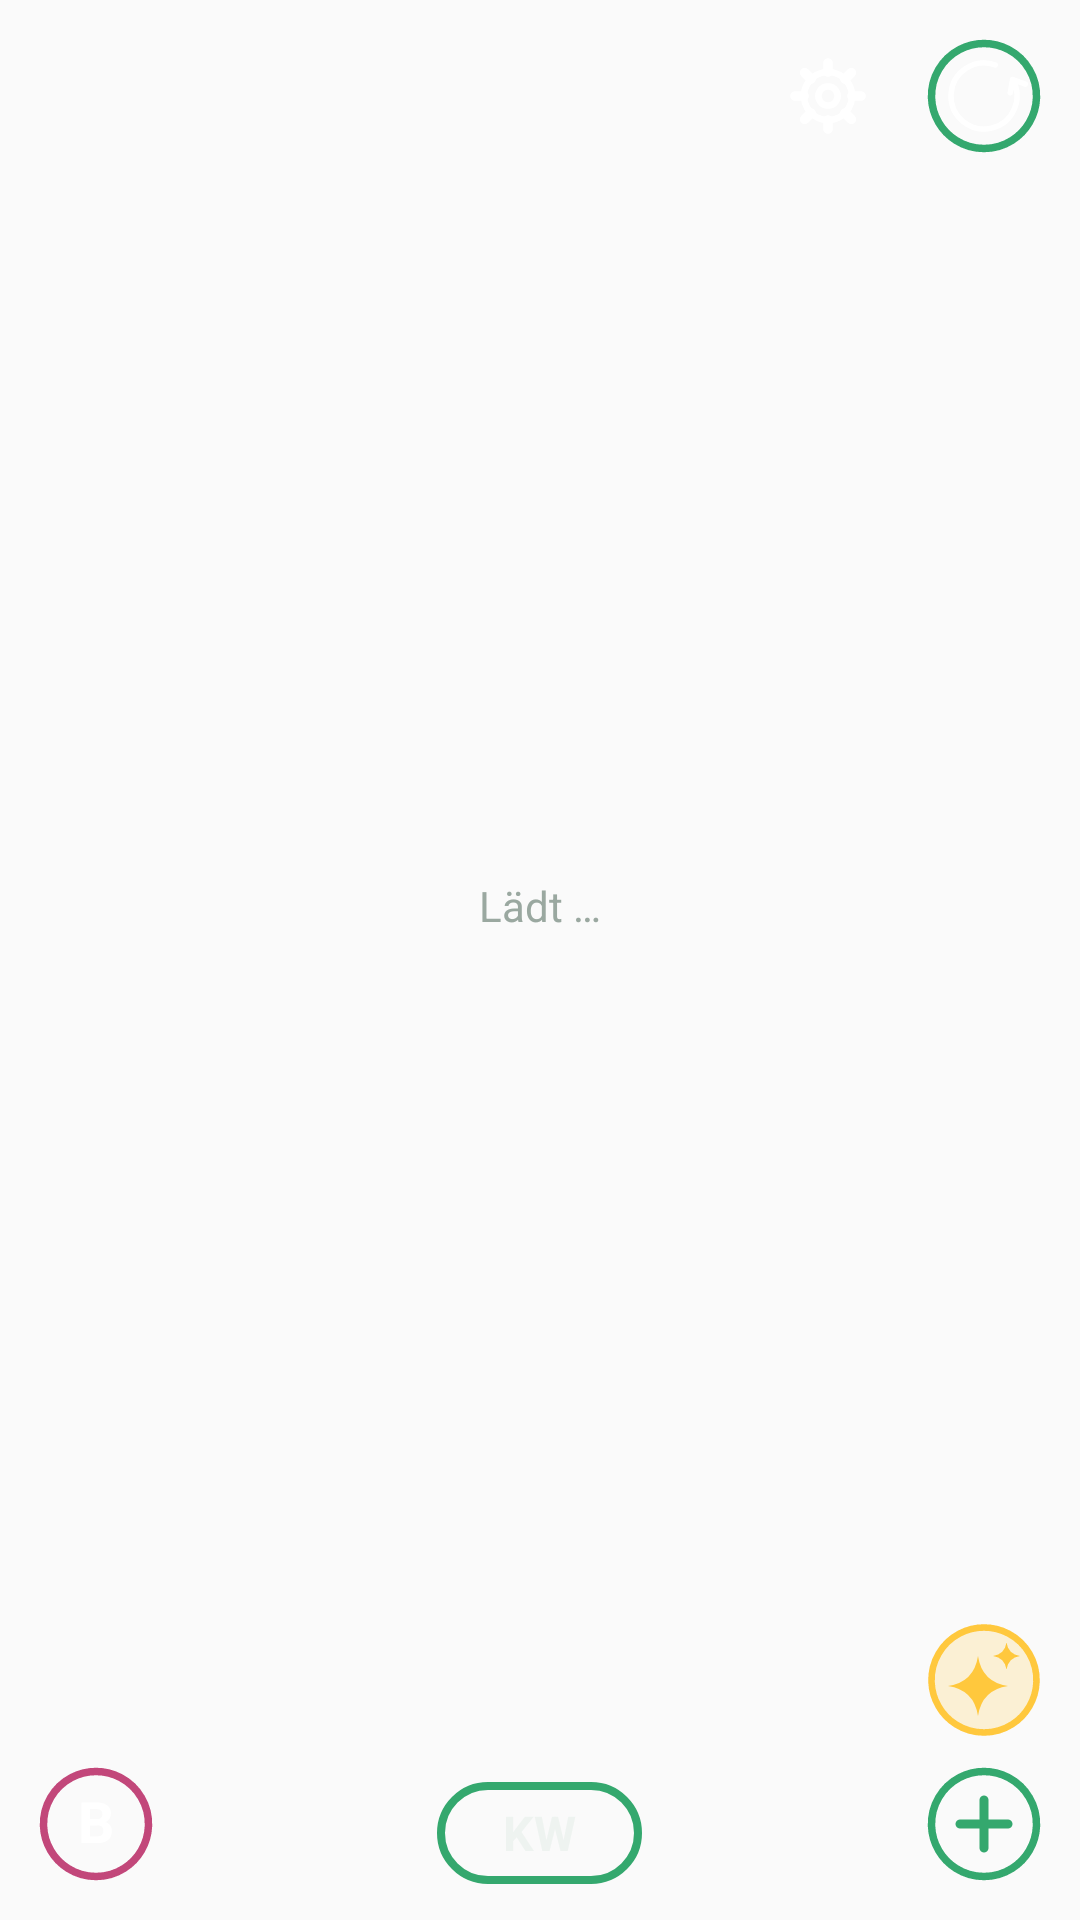

Produce the Android XML layout that renders to this screen, including the resource entries it uses.
<!-- AndroidManifest.xml: application theme AppTheme -->
<!-- res/layout/widget.xml -->
<?xml version="1.0" encoding="utf-8"?>
<LinearLayout xmlns:android="http://schemas.android.com/apk/res/android"
    android:id="@+id/root"
    android:layout_width="match_parent"
    android:layout_height="match_parent"
    android:orientation="vertical"
    android:background="@drawable/bg"
    android:padding="12dp">

    <LinearLayout
        android:id="@+id/head"
        android:layout_width="match_parent"
        android:layout_height="wrap_content"
        android:gravity="top"
        android:orientation="horizontal">

        <TextView
            android:id="@+id/date"
            android:layout_width="0dp"
            android:layout_height="40dp"
            android:gravity="center_vertical"
            android:autoSizeTextType="uniform"
            android:autoSizeMinTextSize="12sp"
            android:autoSizeMaxTextSize="17sp"
            android:layout_weight="1"
            android:maxLines="1"
            android:ellipsize="end"
            android:textColor="@color/fg"
            android:textSize="17sp"
            android:textStyle="bold" />


        
        <ImageView
            android:id="@+id/update"
            android:layout_width="40dp"
            android:layout_height="40dp"
            android:layout_marginEnd="12dp"
            android:contentDescription="Neue Version installieren"
            android:scaleType="fitCenter"
            android:src="@drawable/ring_update"
            android:visibility="gone" />

        
        <ImageView
            android:id="@+id/settings"
            android:layout_width="40dp"
            android:layout_height="40dp"
            android:layout_marginEnd="12dp"
            android:contentDescription="Einstellungen"
            android:scaleType="fitCenter"
            android:src="@drawable/ic_gear" />

        <ImageView
            android:id="@+id/home"
            android:layout_width="40dp"
            android:layout_height="40dp"
            android:layout_marginEnd="18dp"
            android:contentDescription="Home-Modus"
            android:scaleType="fitCenter"
            android:src="@drawable/ring_home_off"
            android:visibility="gone" />

        
        <LinearLayout
            android:id="@+id/refresh"
            android:layout_width="wrap_content"
            android:layout_height="wrap_content"
            android:gravity="center_horizontal"
            android:orientation="vertical"
            android:contentDescription="Aktualisieren">

            <ImageView
                android:layout_width="40dp"
                android:layout_height="40dp"
                android:scaleType="fitCenter"
                android:src="@drawable/ring_refresh" />

            <TextView
                android:id="@+id/stamp"
                android:layout_width="wrap_content"
                android:layout_height="wrap_content"
                android:includeFontPadding="false"
                android:textColor="@color/fg"
                android:textSize="12sp"
                android:textStyle="bold" />
        </LinearLayout>
    </LinearLayout>

    <FrameLayout
        android:layout_width="match_parent"
        android:layout_height="0dp"
        android:layout_weight="1"
        android:layout_marginTop="4dp">

        <ListView
            android:id="@+id/list"
            android:layout_width="match_parent"
            android:layout_height="match_parent"
            android:divider="@null"
            android:dividerHeight="0dp" />

        <TextView
            android:id="@+id/empty"
            android:layout_width="match_parent"
            android:layout_height="match_parent"
            android:gravity="center"
            android:text="Lädt …"
            android:textColor="@color/muted"
            android:textSize="14sp" />
    </FrameLayout>

    
    <LinearLayout
        android:id="@+id/bdnav"
        android:layout_width="match_parent"
        android:layout_height="wrap_content"
        android:layout_marginTop="4dp"
        android:gravity="center"
        android:orientation="horizontal"
        android:visibility="gone">

        <TextView
            android:id="@+id/bdprev"
            android:layout_width="56dp"
            android:layout_height="40dp"
            android:gravity="center"
            android:includeFontPadding="false"
            android:text="◀"
            android:textColor="#FFFFFF"
            android:textSize="26sp" />

        <TextView
            android:id="@+id/bdpage"
            android:layout_width="84dp"
            android:layout_height="40dp"
            android:gravity="center"
            android:textColor="#FFFFFF"
            android:textSize="16sp"
            android:textStyle="bold" />

        <TextView
            android:id="@+id/bdnext"
            android:layout_width="56dp"
            android:layout_height="40dp"
            android:gravity="center"
            android:includeFontPadding="false"
            android:text="▶"
            android:textColor="#FFFFFF"
            android:textSize="26sp" />
    </LinearLayout>

    
    <LinearLayout
        android:id="@+id/quick"
        android:layout_width="match_parent"
        android:layout_height="wrap_content"
        android:layout_marginTop="6dp"
        android:gravity="bottom"
        android:orientation="horizontal">

        <FrameLayout
            android:id="@+id/q_bdays"
            android:layout_width="40dp"
            android:layout_height="40dp"
            android:contentDescription="Geburtstage">

            <ImageView
                android:id="@+id/q_bdring"
                android:layout_width="match_parent"
                android:layout_height="match_parent"
                android:scaleType="fitCenter"
                android:src="@drawable/ring_bd" />

            <TextView
                android:layout_width="match_parent"
                android:layout_height="match_parent"
                android:gravity="center"
                android:includeFontPadding="false"
                android:text="B"
                android:textColor="#FFFFFF"
                android:textSize="19sp"
                android:textStyle="bold" />

            
            <TextView
                android:id="@+id/q_bdn"
                android:layout_width="wrap_content"
                android:layout_height="16dp"
                android:layout_gravity="top|end"
                android:minWidth="16dp"
                android:paddingStart="3dp"
                android:paddingEnd="3dp"
                android:gravity="center"
                android:includeFontPadding="false"
                android:background="@drawable/bd_badge"
                android:textColor="#111111"
                android:textSize="10sp"
                android:textStyle="bold"
                android:visibility="gone" />
        </FrameLayout>

        <TextView
            android:layout_width="0dp"
            android:layout_height="1dp"
            android:layout_weight="1" />

        <TextView
            android:id="@+id/weekprev"
            android:layout_width="44dp"
            android:layout_height="40dp"
            android:gravity="center"
            android:includeFontPadding="false"
            android:text="◀"
            android:textColor="#FFFFFF"
            android:textSize="26sp"
            android:visibility="invisible" />

        
        <LinearLayout
            android:layout_width="wrap_content"
            android:layout_height="wrap_content"
            android:layout_marginStart="6dp"
            android:layout_marginEnd="6dp"
            android:gravity="center_horizontal"
            android:orientation="vertical">

            <TextView
                android:id="@+id/weekyear"
                android:layout_width="wrap_content"
                android:layout_height="wrap_content"
                android:textColor="@color/fg"
                android:textSize="13sp"
                android:textStyle="bold"
                android:visibility="gone" />

            <TextView
                android:id="@+id/weeklabel"
                android:layout_width="wrap_content"
                android:layout_height="34dp"
                android:paddingStart="22dp"
                android:paddingEnd="22dp"
                android:background="@drawable/kw_off"
                android:gravity="center"
                android:maxLines="1"
                android:text="KW"
                android:textColor="@color/fg"
                android:textSize="16sp"
                android:textStyle="bold" />
        </LinearLayout>

        <TextView
            android:id="@+id/weeknext"
            android:layout_width="44dp"
            android:layout_height="40dp"
            android:gravity="center"
            android:includeFontPadding="false"
            android:text="▶"
            android:textColor="#FFFFFF"
            android:textSize="26sp"
            android:visibility="invisible" />

        <TextView
            android:layout_width="0dp"
            android:layout_height="1dp"
            android:layout_weight="1" />

        
        <LinearLayout
            android:layout_width="wrap_content"
            android:layout_height="wrap_content"
            android:orientation="vertical">

            <ImageView
                android:id="@+id/ask"
                android:layout_width="40dp"
                android:layout_height="40dp"
                android:layout_marginBottom="8dp"
                android:contentDescription="Claude fragen"
                android:scaleType="fitCenter"
                android:src="@drawable/ring_ask" />

            <ImageView
                android:id="@+id/q_add"
                android:layout_width="40dp"
                android:layout_height="40dp"
                android:contentDescription="Neuer Eintrag"
                android:scaleType="fitCenter"
                android:src="@drawable/ring_add" />
        </LinearLayout>
    </LinearLayout>
</LinearLayout>
<!-- resources referenced by this layout -->
<resources>
  <color name="fg">#EEF3F0</color>
  <color name="muted">#9AA8A0</color>
  <!-- drawable bd_badge (drawable) -->
  <?xml version="1.0" encoding="utf-8"?>
  <shape xmlns:android="http://schemas.android.com/apk/res/android" android:shape="rectangle">
      <solid android:color="#D9A441" />
      <corners android:radius="8dp" />
  </shape>
  <!-- drawable kw_off (drawable) -->
  <?xml version="1.0" encoding="utf-8"?>
  <shape xmlns:android="http://schemas.android.com/apk/res/android" android:shape="rectangle">
      <solid android:color="#00000000" />
      <stroke android:width="2.5dp" android:color="#34A86E" />
      <corners android:radius="18dp" />
  </shape>
  <!-- drawable ring_add (drawable) -->
  <?xml version="1.0" encoding="utf-8"?>
  <vector xmlns:android="http://schemas.android.com/apk/res/android" android:width="40dp" android:height="40dp" android:viewportWidth="40" android:viewportHeight="40">
      <path android:fillColor="#00000000" android:strokeColor="#34A86E" android:strokeWidth="2.5" android:pathData="M20,2.5 a17.5,17.5 0 1,0 0.001,0 z" />
      <path android:strokeColor="#34A86E" android:strokeWidth="3" android:strokeLineCap="round" android:pathData="M20,12 L20,28 M12,20 L28,20" />
  </vector>
  <!-- drawable ring_bd (drawable) -->
  <?xml version="1.0" encoding="utf-8"?>
  <vector xmlns:android="http://schemas.android.com/apk/res/android" android:width="40dp" android:height="40dp" android:viewportWidth="40" android:viewportHeight="40">
      <path android:fillColor="#00000000" android:strokeColor="#C2477A" android:strokeWidth="2.5" android:pathData="M20,2.5 a17.5,17.5 0 1,0 0.001,0 z" />
  </vector>
  <!-- drawable ring_home_off (drawable) -->
  <?xml version="1.0" encoding="utf-8"?>
  <vector xmlns:android="http://schemas.android.com/apk/res/android" android:width="40dp" android:height="40dp" android:viewportWidth="40" android:viewportHeight="40">
      <path android:fillColor="#00000000" android:strokeColor="#34A86E" android:strokeWidth="2.5" android:pathData="M20,2.5 a17.5,17.5 0 1,0 0.001,0 z" />
      <path android:strokeColor="#FFFFFF" android:strokeWidth="2.2" android:strokeLineCap="round" android:strokeLineJoin="round" android:pathData="M13.5,19.5 L13.5,28.5 L26.5,28.5 L26.5,19.5 M11,21 L20,12.5 L29,21" />
  </vector>
  <!-- drawable ring_refresh (drawable) -->
  <?xml version="1.0" encoding="utf-8"?>
  <vector xmlns:android="http://schemas.android.com/apk/res/android" android:width="40dp" android:height="40dp" android:viewportWidth="40" android:viewportHeight="40">
      <path android:fillColor="#00000000" android:strokeColor="#34A86E" android:strokeWidth="2.5" android:pathData="M20,2.5 a17.5,17.5 0 1,0 0.001,0 z" />
      <path android:strokeColor="#FFFFFF" android:strokeWidth="1.8" android:strokeLineCap="round" android:strokeLineJoin="round" android:pathData="M23.76,9.66 A11,11 0 1,0 29.53,14.5 M28.75,18.93 L29.53,14.5 L33.76,16.04" />
  </vector>
  <!-- drawable ring_update (drawable) -->
  <?xml version="1.0" encoding="utf-8"?>
  <vector xmlns:android="http://schemas.android.com/apk/res/android" android:width="40dp" android:height="40dp" android:viewportWidth="40" android:viewportHeight="40">
      <path android:fillColor="#3DBD83" android:pathData="M20,6 A14,14 0 1,1 19.99,6 Z" />
      <path android:strokeColor="#06160E" android:strokeWidth="2.4" android:strokeLineCap="round" android:strokeLineJoin="round" android:pathData="M20,12 V24 M15,19.5 L20,24.5 L25,19.5 M14,28.5 H26" />
  </vector>
  <style name="AppTheme" parent="android:Theme.Material.Light.NoActionBar">
          <item name="android:colorAccent">@color/accent</item>
      </style>
  <color name="accent">#1D8657</color>
</resources>
